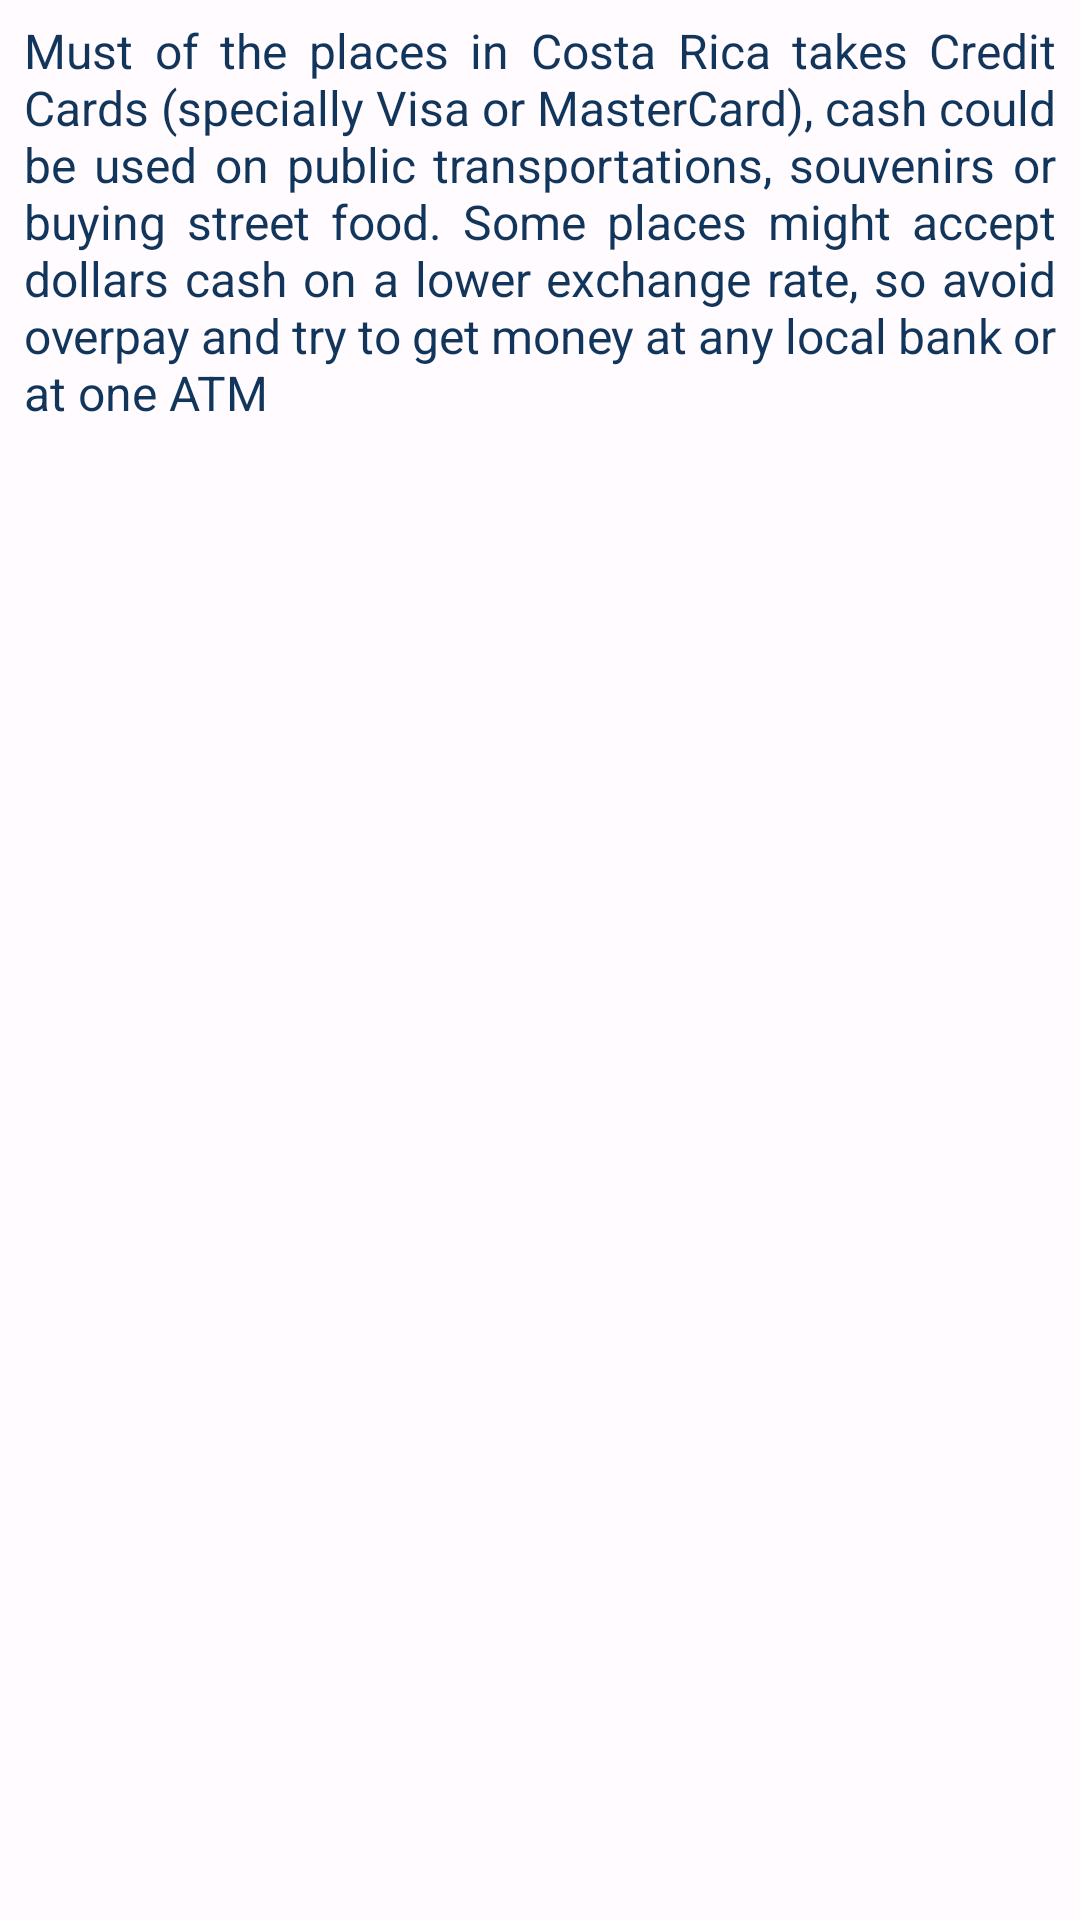

Reconstruct the res/layout file that produces this screen, plus the resources it refers to.
<!-- AndroidManifest.xml: application theme Theme.CostaRicaTravel -->
<!-- res/layout/fragment_home_currency_modal.xml -->
<?xml version="1.0" encoding="utf-8"?>
<RelativeLayout xmlns:android="http://schemas.android.com/apk/res/android"
    android:layout_width="match_parent"
    android:layout_height="match_parent"
    android:background="@color/white">


    <TextView
        android:id="@+id/currecyModalHeader"
        android:paddingTop="6dp"
        android:paddingBottom="30dp"
        android:paddingHorizontal="8dp"
        android:layout_width="wrap_content"
        android:layout_height="wrap_content"
        style="@style/TextAppearance.Widget.AppCompat.Toolbar.Subtitle"
        android:layout_centerHorizontal="true"
        android:justificationMode="inter_word"
        android:text="@string/home_currency_disclaimer"
        android:textColor="@color/nav_bar"/>

</RelativeLayout>
<!-- resources referenced by this layout -->
<resources>
  <color name="nav_bar">#12355B</color>
  <color name="white">#FFFFFBFE</color>
  <string name="home_currency_disclaimer">Must of the places in Costa Rica takes Credit Cards (specially Visa or MasterCard), cash could be used on public transportations, souvenirs or buying street food. Some places might accept dollars cash on a lower exchange rate, so avoid overpay and try to get money at any local bank or at one ATM</string>
  <style name="Theme.CostaRicaTravel" parent="Theme.MaterialComponents.DayNight.Bridge">
          
          <item name="android:forceDarkAllowed" tools:targetApi="q">false</item>
          <item name="colorPrimary">@color/nav_bar</item>
          <item name="colorPrimaryVariant">@color/notification_bar</item>
          <item name="colorOnPrimary">@color/white</item>
          
          <item name="colorSecondary">@color/teal_200</item>
          <item name="colorSecondaryVariant">@color/teal_700</item>
          <item name="colorOnSecondary">@color/black</item>
          
          <item name="android:statusBarColor">?attr/colorPrimaryVariant</item>
          
      </style>
  <color name="notification_bar">#12355B</color>
  <color name="teal_200">#FF03DAC5</color>
  <color name="teal_700">#FF018786</color>
  <color name="black">#FF000000</color>
</resources>
